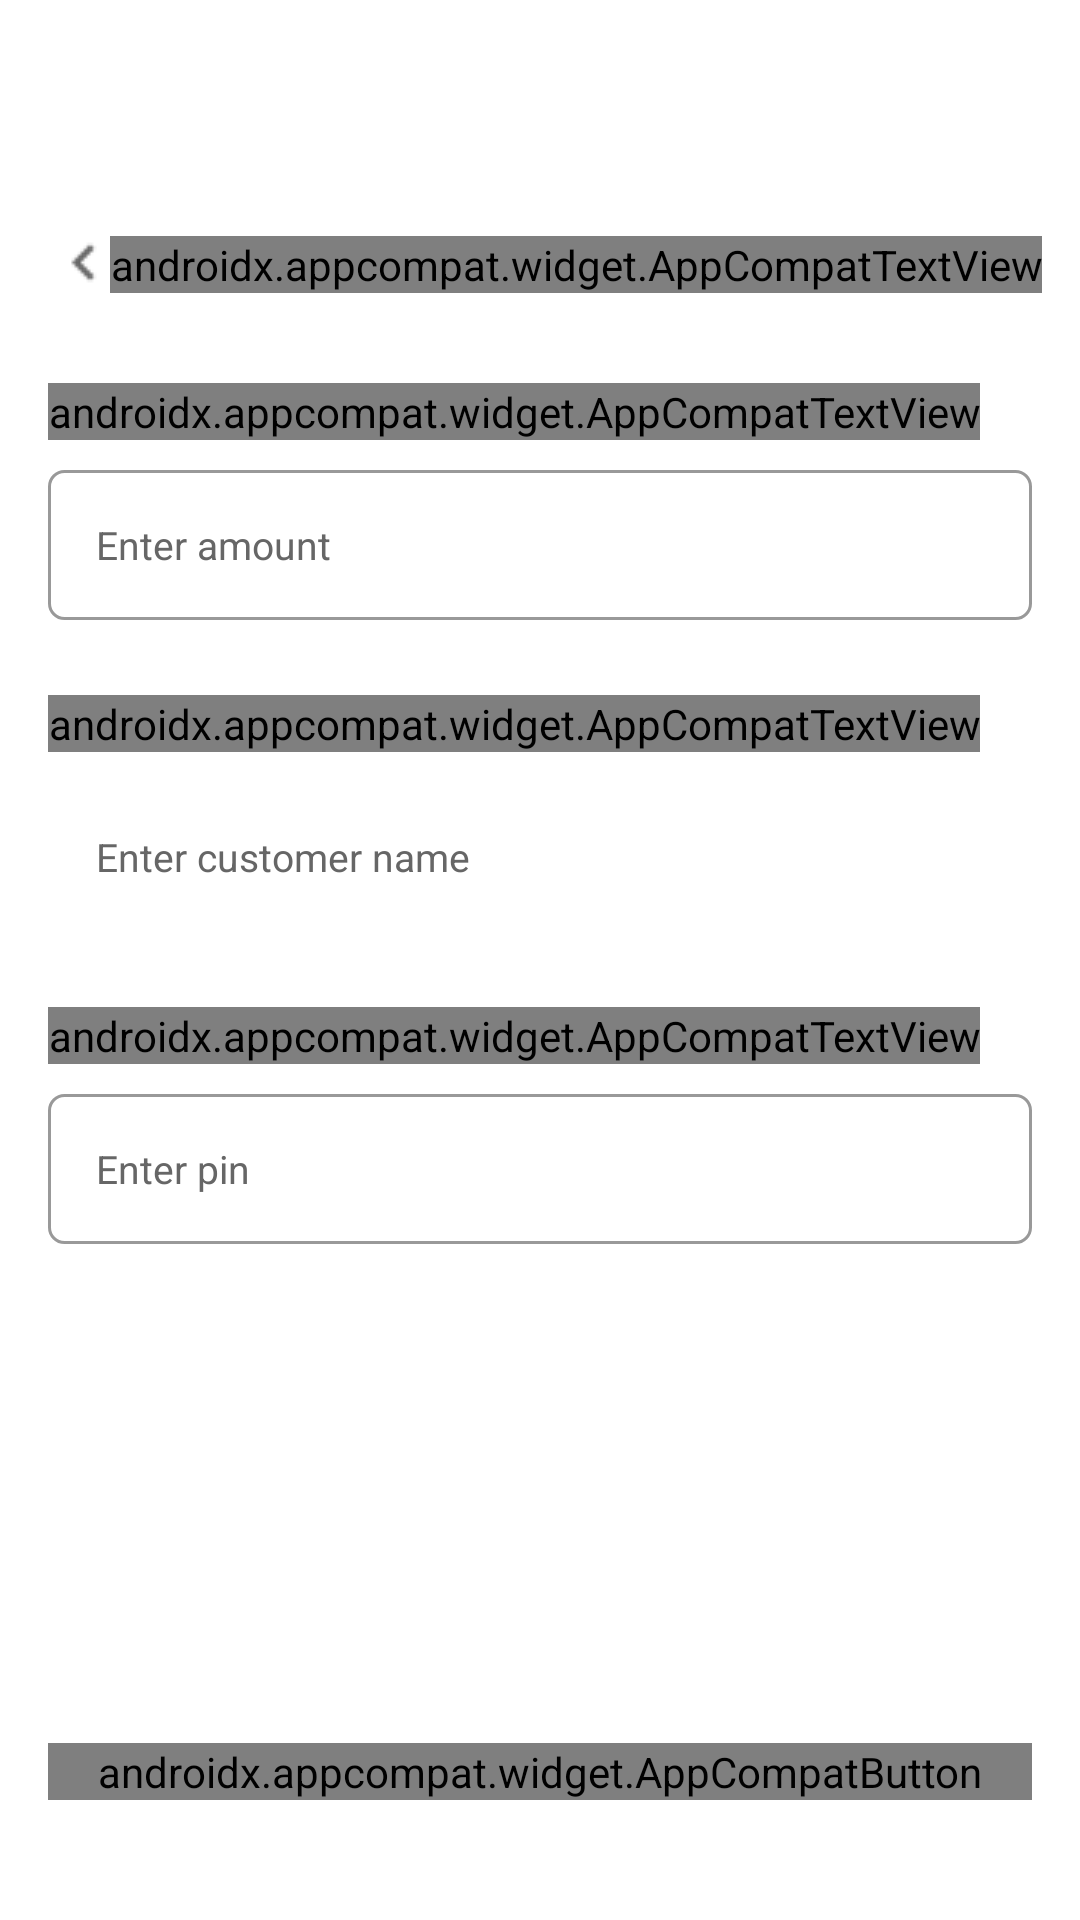

Layout XML and referenced resources for this Android screen:
<!-- AndroidManifest.xml: application theme Theme.LessonHomework3 -->
<!-- res/layout/activity_with_draw.xml -->
<?xml version="1.0" encoding="utf-8"?>
<androidx.constraintlayout.widget.ConstraintLayout xmlns:android="http://schemas.android.com/apk/res/android"
    xmlns:app="http://schemas.android.com/apk/res-auto"
    xmlns:tools="http://schemas.android.com/tools"
    android:layout_width="match_parent"
    android:layout_height="match_parent"
    android:background="@color/white"
    tools:context=".WithDrawActivity">

    <androidx.constraintlayout.widget.Guideline
        android:id="@+id/leftGuide"
        android:layout_width="wrap_content"
        android:layout_height="wrap_content"
        android:orientation="vertical"
        app:layout_constraintGuide_begin="@dimen/margin_left"
        app:layout_constraintStart_toStartOf="parent" />

    <androidx.constraintlayout.widget.Guideline
        android:id="@+id/rightGuide"
        android:layout_width="wrap_content"
        android:layout_height="wrap_content"
        android:orientation="vertical"
        app:layout_constraintEnd_toEndOf="parent"
        app:layout_constraintGuide_end="@dimen/margin_left" />

    <androidx.appcompat.widget.AppCompatImageView
        android:id="@+id/ivArrow"
        android:layout_width="wrap_content"
        android:layout_height="wrap_content"
        android:layout_marginTop="@dimen/back_arrow_top_margin"
        android:clickable="true"
        android:src="@drawable/arrow_back"
        app:layout_constraintStart_toStartOf="@id/leftGuide"
        app:layout_constraintTop_toTopOf="parent" />

    <androidx.appcompat.widget.AppCompatTextView
        android:id="@+id/tvBalance"
        android:layout_width="wrap_content"
        android:layout_height="wrap_content"
        android:fontFamily="@font/karla_light"
        android:text="@string/balance_title"
        android:textColor="@color/light_black"
        android:textSize="@dimen/balance_font_size"
        app:layout_constraintBottom_toBottomOf="@+id/ivArrow"
        app:layout_constraintEnd_toEndOf="@id/rightGuide"
        app:layout_constraintStart_toEndOf="@+id/ivArrow"
        app:layout_constraintTop_toTopOf="@+id/ivArrow" />

    <androidx.appcompat.widget.AppCompatTextView
        android:id="@+id/tvAmount"
        android:layout_width="wrap_content"
        android:layout_height="wrap_content"
        android:layout_marginTop="@dimen/margin_top_phone_number"
        android:fontFamily="@font/karla_regular"
        android:text="@string/amount"
        android:textColor="@color/light_black"
        android:textSize="@dimen/font_size"
        app:layout_constraintStart_toStartOf="@id/leftGuide"
        app:layout_constraintTop_toBottomOf="@id/tvBalance" />

    <androidx.appcompat.widget.AppCompatEditText
        android:id="@+id/etAmount"
        android:layout_width="0dp"
        android:layout_height="@dimen/et_height"
        android:digits="0123456789"
        android:inputType="number"
        android:layout_marginTop="@dimen/margin_top_small"
        android:background="@drawable/edittext_background_white"
        android:hint="@string/amount_hint"
        android:imeOptions="actionNext"
        android:maxLines="1"
        android:nextFocusDown="@+id/etCustomerName"
        android:paddingStart="@dimen/margin_left"
        android:paddingEnd="@dimen/margin_right"
        android:singleLine="true"
        android:textColor="@color/black"
        android:textColorHint="@color/hint"
        android:textSize="@dimen/font_size_small"
        app:layout_constraintEnd_toEndOf="@id/rightGuide"
        app:layout_constraintStart_toStartOf="@id/leftGuide"
        app:layout_constraintTop_toBottomOf="@+id/tvAmount" />

    <androidx.appcompat.widget.AppCompatTextView
        android:id="@+id/tvCustomerName"
        android:layout_width="wrap_content"
        android:layout_height="wrap_content"
        android:layout_marginTop="@dimen/balance_top_margin"
        android:fontFamily="@font/karla_regular"
        android:text="@string/customer_name"
        android:textColor="@color/light_black"
        android:textSize="@dimen/font_size"
        app:layout_constraintStart_toStartOf="@id/leftGuide"
        app:layout_constraintTop_toBottomOf="@id/etAmount" />

    <androidx.appcompat.widget.AppCompatEditText
        android:id="@+id/etCustomerName"
        android:layout_width="0dp"
        android:layout_height="@dimen/et_height"
        android:layout_marginTop="@dimen/margin_top_small"
        android:background="@drawable/edittext_background_drawable"
        android:hint="@string/customer_name_hint"
        android:imeOptions="actionNext"
        android:maxLines="1"
        android:nextFocusDown="@+id/tvPin"
        android:paddingStart="@dimen/margin_left"
        android:paddingEnd="@dimen/margin_right"
        android:singleLine="true"
        android:textColor="@color/black"
        android:textColorHint="@color/hint"
        android:textSize="@dimen/font_size_small"
        app:layout_constraintEnd_toEndOf="@id/rightGuide"
        app:layout_constraintStart_toStartOf="@id/leftGuide"
        app:layout_constraintTop_toBottomOf="@+id/tvCustomerName" />

    <androidx.appcompat.widget.AppCompatTextView
        android:id="@+id/tvPin"
        android:layout_width="wrap_content"
        android:layout_height="wrap_content"
        android:layout_marginTop="@dimen/balance_top_margin"
        android:fontFamily="@font/karla_regular"
        android:text="@string/pin"
        android:textColor="@color/light_black"
        android:textSize="@dimen/font_size"
        app:layout_constraintStart_toStartOf="@id/leftGuide"
        app:layout_constraintTop_toBottomOf="@id/etCustomerName" />

    <androidx.appcompat.widget.AppCompatEditText
        android:id="@+id/etPin"
        android:layout_width="0dp"
        android:layout_height="@dimen/et_height"
        android:layout_marginTop="@dimen/margin_top_small"
        android:background="@drawable/edittext_background_white"
        android:hint="@string/pin_hint"
        android:imeOptions="actionDone"
        android:inputType="textPassword"
        android:maxLines="1"
        android:paddingStart="@dimen/margin_left"
        android:paddingEnd="@dimen/margin_right"
        android:singleLine="true"
        android:textColor="@color/black"
        android:textColorHint="@color/hint"
        android:textSize="@dimen/font_size_small"
        app:layout_constraintEnd_toEndOf="@id/rightGuide"
        app:layout_constraintStart_toStartOf="@id/leftGuide"
        app:layout_constraintTop_toBottomOf="@+id/tvPin" />

    <androidx.appcompat.widget.AppCompatButton
        android:id="@+id/btn_withdraw"
        android:layout_width="0dp"
        android:layout_height="wrap_content"
        android:layout_marginBottom="@dimen/middle_text_margin_top"
        android:background="@drawable/button_blue_bg"
        android:fontFamily="@font/karla_bold"
        android:text="@string/withdraw_"
        android:textColor="@color/white"
        android:textSize="@dimen/font_size"
        app:layout_constraintBottom_toBottomOf="parent"
        app:layout_constraintEnd_toEndOf="@id/rightGuide"
        app:layout_constraintStart_toStartOf="@id/leftGuide" />

</androidx.constraintlayout.widget.ConstraintLayout>
<!-- resources referenced by this layout -->
<resources>
  <color name="black">#FF000000</color>
  <color name="hint">#666666</color>
  <color name="light_black">#001533</color>
  <color name="white">#FFFFFFFF</color>
  <dimen name="back_arrow_top_margin">76dp</dimen>
  <dimen name="balance_font_size">17sp</dimen>
  <dimen name="balance_top_margin">25dp</dimen>
  <dimen name="et_height">50dp</dimen>
  <dimen name="font_size">15sp</dimen>
  <dimen name="font_size_small">13sp</dimen>
  <dimen name="margin_left">16dp</dimen>
  <dimen name="margin_right">16dp</dimen>
  <dimen name="margin_top_phone_number">30dp</dimen>
  <dimen name="margin_top_small">10dp</dimen>
  <dimen name="middle_text_margin_top">40dp</dimen>
  <!-- drawable arrow_back: png bitmap (drawable, 289 bytes) -->
  <!-- drawable edittext_background_white (drawable) -->
  <?xml version="1.0" encoding="utf-8"?>
  <shape android:shape="rectangle" xmlns:android="http://schemas.android.com/apk/res/android">
      <stroke android:color="@color/edittext_bg_border" android:width="1dp"/>
      <solid android:color="@color/white"/>
      <corners android:radius="5dp"/>
  </shape>
  <string name="amount">Amount</string>
  <string name="amount_hint">Enter amount</string>
  <string name="balance_title">Balance: 50,000</string>
  <string name="customer_name">Customer Name</string>
  <string name="customer_name_hint">Enter customer name</string>
  <string name="pin">Pin</string>
  <string name="pin_hint">Enter pin</string>
  <string name="withdraw_">WITHDRAW</string>
  <style name="Theme.LessonHomework3" parent="Theme.MaterialComponents.DayNight.NoActionBar">
          
          <item name="colorPrimary">@color/purple_500</item>
          <item name="colorPrimaryVariant">@color/purple_700</item>
          <item name="colorOnPrimary">@color/white</item>
          
          <item name="colorSecondary">@color/teal_200</item>
          <item name="colorSecondaryVariant">@color/teal_700</item>
          <item name="colorOnSecondary">@color/black</item>
          
          <item name="android:statusBarColor" tools:targetApi="l">?attr/colorPrimaryVariant</item>
          
          <item name="android:windowNoTitle">true</item>
          <item name="android:windowActionBar">false</item>
          <item name="android:windowFullscreen">true</item>
          <item name="android:windowContentOverlay">@null</item>
      </style>
  <color name="edittext_bg_border">#999999</color>
  <color name="purple_500">#FF6200EE</color>
  <color name="purple_700">#FF3700B3</color>
  <color name="teal_200">#FF03DAC5</color>
  <color name="teal_700">#FF018786</color>
</resources>
